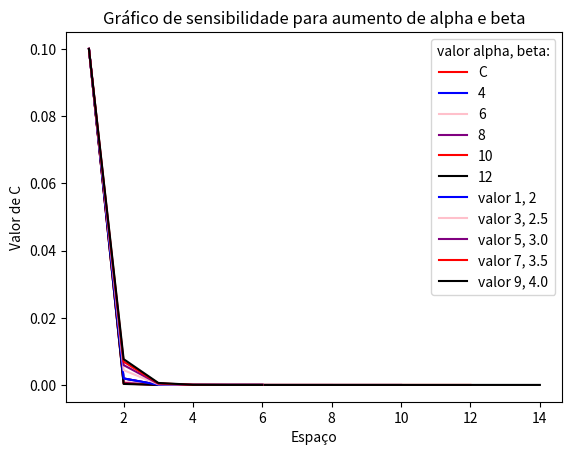

Reproduce this figure in Python.
from pprint import pprint
from numpy import diag, diagflat, dot

alpha = 1
beta = 2 * alpha
Ce = 0.1
Cd = 0
nos_internos = 4


def constante_pvc(alpha, beta, nos_interior):
    D = alpha * (10**-6)
    k = beta * (10**-6)
    return 2 + ((((nos_interior + 1) ** 2) * k) / D)


def gauss_jacobi(matriz_A, matriz_x, matriz_b, nos_interior):

    matriz_D = diag(matriz_A)
    matriz_R = matriz_A - diagflat(matriz_D)

    for i in range(10):
        matriz_x = (matriz_b - dot(matriz_R, matriz_x)) / matriz_D

    return matriz_x


def sistema_pvc(nos_interior, alpha_, beta_):

    linha_A = [0] * nos_interior
    matriz_A = [linha_A] * nos_interior
    matriz_b = []
    matriz_x = []
    a = -1
    b = 0
    # deltaX = nos_internos + 1

    for l in range(nos_interior):
        linha = []
        for c in range(nos_interior):
            if c == l:
                linha.append(constante_pvc(alpha_, beta_, nos_interior))
            elif (c == l - 1) | (c - 1 == l):
                linha.append(a)
            else:
                linha.append(b)
        matriz_A[l] = linha

    print("\nMatriz A:")
    pprint(matriz_A)

    for l in range(nos_interior):
        if l == 0:
            matriz_b.append(Ce)
        elif l == nos_internos - 1:
            matriz_b.append(Cd)
        else:
            matriz_b.append(0)

    print("\nMatriz b:")
    print(matriz_b)

    for l in range(nos_interior):
        matriz_x.append(1)

    print("\nMatriz x:")
    print(matriz_x)

    matriz_solucao = gauss_jacobi(matriz_A, matriz_x, matriz_b, nos_interior)
    print("\nMatriz solucao:")

    i = 2
    j = 0
    while i <= nos_interior + 1:
        print("C{} = {}".format(i, matriz_solucao[j]))
        i += 1
        j += 1

    vetor_solucao = [Ce]
    for i in range(nos_interior):
        vetor_solucao.append(matriz_solucao[i])
    vetor_solucao.append(Cd)

    return vetor_solucao


resultadoPVC = sistema_pvc(nos_internos, alpha, beta)

import matplotlib.pyplot as plt

vetor_x = []
z = 1

while z <= nos_internos + 2:
    vetor_x.append(z)
    z += 1


def grafico_PVC():

    plt.title("Gráfico dos valores de C com variação do espaço")
    plt.plot(vetor_x, resultadoPVC, color="red", label="C")
    plt.legend()
    plt.xlabel("Espaço")
    plt.ylabel("Valor de C")
    plt.show()


grafico_PVC()


def refinamento():
    vetor_nos_internos = [nos_internos]

    for i in range(0, 4):
        vetor_nos_internos.append(vetor_nos_internos[i] + 2)

    ######## AREA GRAFICO ##########

    for i in range(0, 5):
        z = 1
        vetor_x = []
        while z <= vetor_nos_internos[i] + 2:
            vetor_x.append(z)
            z += 1
        cor = ["blue", "pink", "purple", "red", "black"]
        print("\nResultados para nos internos = {}".format(vetor_nos_internos[i]))
        resultados_PVC = sistema_pvc(vetor_nos_internos[i], alpha, beta)
        plt.title("Gráfico dos valores de C com variação do espaço")
        plt.plot(vetor_x, resultados_PVC, color=cor[i], label=vetor_nos_internos[i])
        plt.legend(title="nós internos")
        plt.xlabel("Espaço")
        plt.ylabel("Valor de C")

    plt.title("Gráfico de refinamento para aumento de nós internos")
    plt.show()


refinamento()


def sensibilidade():

    vetor_alpha = [alpha]
    vetor_beta = [beta]
    z = 1
    for i in range(0, 4):
        vetor_alpha.append(vetor_alpha[i] + 2)
        vetor_beta.append(vetor_beta[i] + 0.5)

    ######## AREA GRAFICO ##########
    for i in range(0, 5):

        cor = ["blue", "pink", "purple", "red", "black"]
        print(
            "\nResultados para alpha = {} e beta = {}".format(
                vetor_alpha[i], vetor_beta[i]
            )
        )
        resultados_PVC = sistema_pvc(nos_internos, vetor_alpha[i], vetor_beta[i])
        legenda = "valor {}, {}".format(vetor_alpha[i], vetor_beta[i])
        plt.title("Gráfico dos valores de C com variação do espaço")
        plt.plot(vetor_x, resultados_PVC, color=cor[i], label=legenda)
        plt.legend(title="valor alpha, beta:")
        plt.xlabel("Espaço")
        plt.ylabel("Valor de C")

    plt.title("Gráfico de sensibilidade para aumento de alpha e beta")
    plt.show()


sensibilidade()
